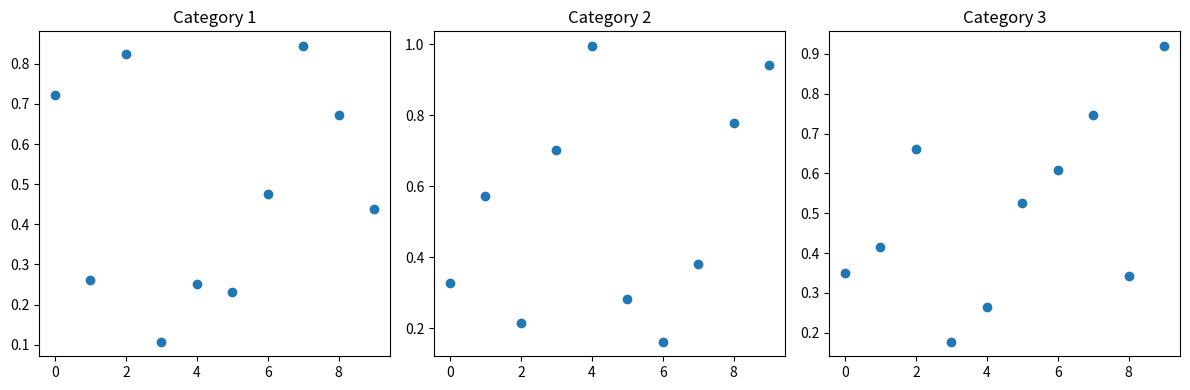

Reproduce this figure in Python.
import matplotlib.pyplot as plt
import numpy as np

# Sample data
categories = ['Category 1', 'Category 2', 'Category 3']
values = [np.random.rand(10) for _ in range(3)]

# Create subplots
fig, axes = plt.subplots(1, 3, figsize=(12, 4))

# Plot each category in a separate subplot
for i, category in enumerate(categories):
    axes[i].scatter(range(10), values[i])
    axes[i].set_title(category)

plt.tight_layout()
plt.show()